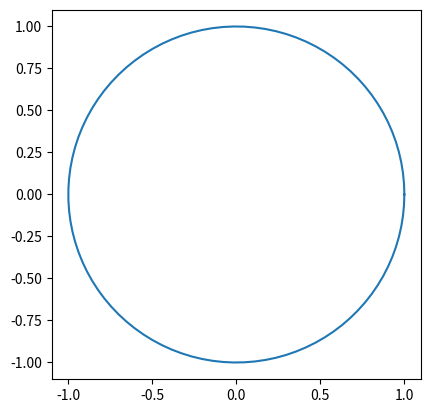

Python code for this plot:
import numpy as np
import matplotlib.pyplot as plt

theta = np.linspace(0, 2 * np.pi, 100) 
x = np.cos(theta)  
y = np.sin(theta)  

plt.plot(x, y)
plt.gca().set_aspect('equal', adjustable='box')  
plt.show()
